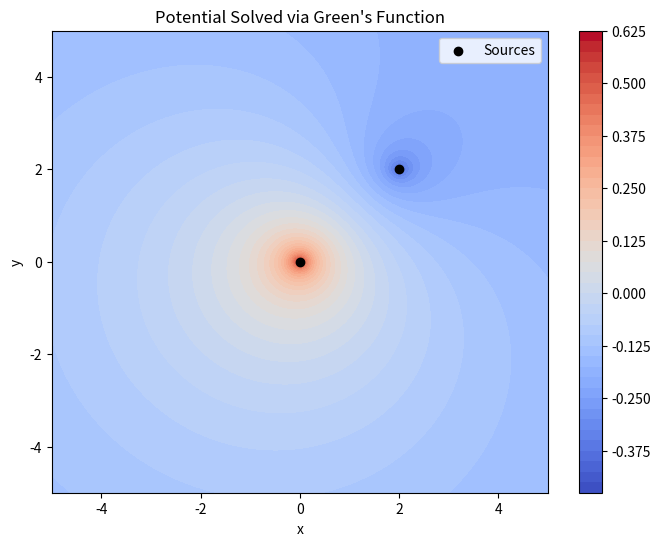

Recreate this plot in Python.
import numpy as np
import matplotlib.pyplot as plt

# Define the grid
x = np.linspace(-5, 5, 200)
y = np.linspace(-5, 5, 200)
X, Y = np.meshgrid(x, y)

# Define point sources and their strengths
sources = [(0, 0), (2, 2)]  # Source points
strengths = [1, -0.5]       # Source strengths

# Green's function solution for Poisson's equation
def greens_function_2d(X, Y, sources, strengths):
    potential = np.zeros_like(X)
    for (x0, y0), strength in zip(sources, strengths):
        r = np.sqrt((X - x0)**2 + (Y - y0)**2)
        # Avoid division by zero at the source location
        r = np.maximum(r, 1e-12)
        # Green's function contribution
        potential += strength * np.log(1 / r) / (2 * np.pi)
    return potential

# Compute the potential
potential = greens_function_2d(X, Y, sources, strengths)

# Plot the potential
plt.figure(figsize=(8, 6))
contour = plt.contourf(X, Y, potential, levels=50, cmap='coolwarm')
plt.colorbar(contour)
plt.title("Potential Solved via Green's Function")
plt.xlabel('x')
plt.ylabel('y')
plt.scatter(*zip(*sources), color='black', marker='o', label='Sources')
plt.legend()
plt.show()
